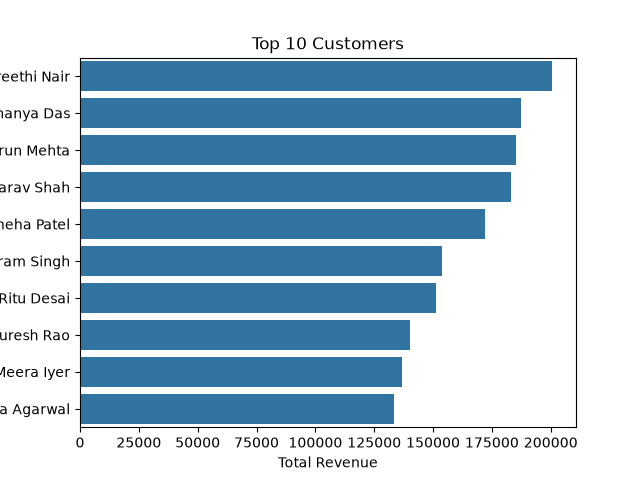

The table this chart was drawn from, first rows:
name, Total Revenue
Preethi Nair, 200694
Ananya Das, 187345
Tarun Mehta, 185248
Aarav Shah, 183194
Sneha Patel, 172247
Vikram Singh, 153596
Ritu Desai, 151096
Suresh Rao, 140146
Meera Iyer, 136798
Nisha Agarwal, 133198
